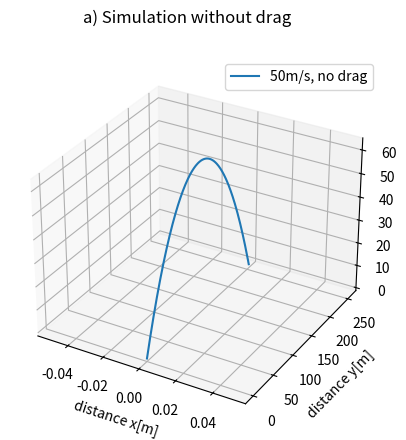
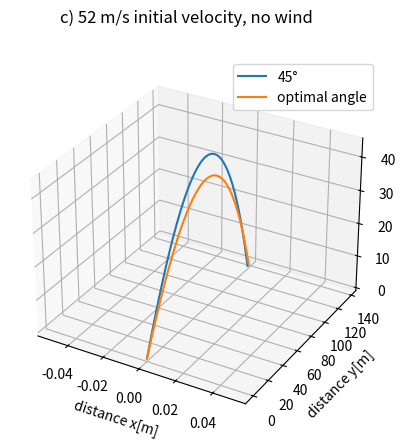
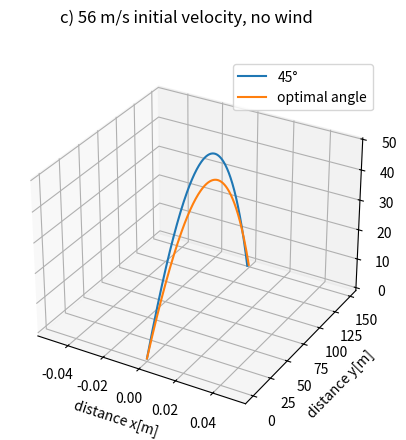
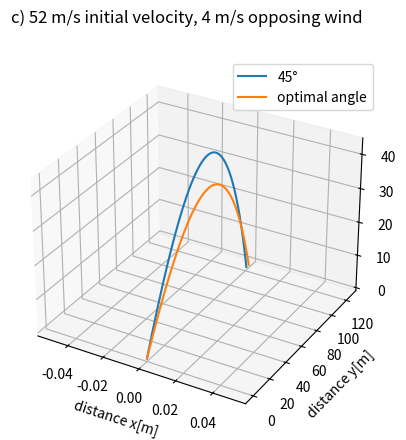
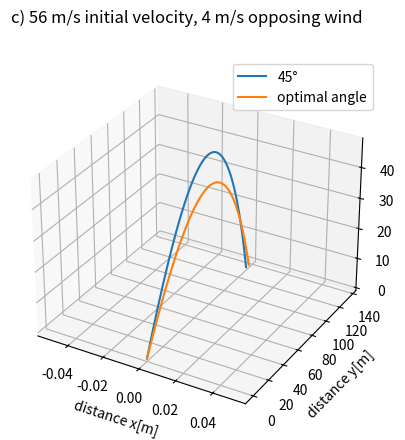
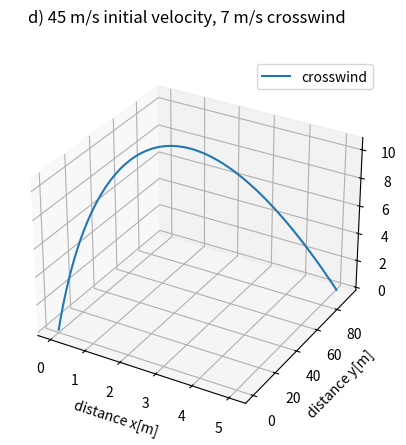

Generate these figures, in order, with matplotlib:
import numpy as np
from scipy.integrate import solve_ivp
from scipy.optimize import minimize_scalar
from mpl_toolkits.mplot3d import Axes3D
import matplotlib.pyplot as plt
from functools import partial
from collections import namedtuple
from itertools import product

WorldPhysics = namedtuple("WorldPhysics", "air_density gravity wind_vector",
                          defaults=[1.2, 9.81, np.zeros(3)])
ObjectPhysics = namedtuple("ObjectPhysics", "drag_coeff ref_area mass")
golfball_physics = ObjectPhysics(drag_coeff=0.3, ref_area=np.pi * 0.0427 ** 2 / 4, mass=0.04593)


def f(t, y, world_physics, obj_physics):
    velocity = y[3:]
    force = (1 / obj_physics.mass) * get_force(velocity, world_physics, obj_physics)
    return np.concatenate([velocity, force])


def get_drag_force(v, world_physics, obj_physics):
    relative_velocity = world_physics.wind_vector - v
    direction = relative_velocity / np.linalg.norm(relative_velocity)
    drag_constants = 0.5 * world_physics.air_density * obj_physics.drag_coeff * obj_physics.ref_area
    return drag_constants * (relative_velocity ** 2).sum() * direction


def get_force(v, world_physics, obj_physics):
    gravity_force = obj_physics.mass * world_physics.gravity * np.array([0, 0, -1])
    drag_force = get_drag_force(v, world_physics, obj_physics)
    return gravity_force + drag_force


def get_2d_directional_velocity(angle, magnitude):
    return magnitude * np.array([np.cos(angle), np.sin(angle)])


class ZeroEvent:
    def __init__(self, i):
        self.terminal = True
        self.direction = -1
        self.i = i

    def __call__(self, *args, **kwargs):
        return args[1][self.i]


def calculate_trajectory(pos, velocity, world_physics, obj_physics):
    t1 = 30
    y0 = np.concatenate([pos, velocity])
    f_partial = partial(f, world_physics=world_physics, obj_physics=obj_physics)
    result = solve_ivp(f_partial, (0, t1), y0, events=ZeroEvent(2), method='Radau',
                       t_eval=np.linspace(0, t1, t1 * 30, endpoint=False))
    return result['y'].T


def get_3d_ax():
    ax = plt.figure().add_subplot(111, projection='3d')
    ax.set_xlabel('distance x[m]')
    ax.set_ylabel('distance y[m]')
    ax.set_zlabel('altitude [m]')
    return ax


def plot_trajectory(trajectory, ax=None, label=""):
    if ax is None:
        ax = get_3d_ax()

    ax.plot(trajectory[:, 0], trajectory[:, 1], trajectory[:, 2], label=label)
    print(f"{label} landed at ({trajectory[-1, 0]:.2f}, {trajectory[-1, 1]:.2f})")
    return ax


if __name__ == '__main__':

    # +++++++++++++++++++++++++++++++++++++++
    print()
    print("-"*10,"Exercise 2a)","-"*10)
    print()
    # +++++++++++++++++++++++++++++++++++++++


    world1_physics = WorldPhysics(air_density=0)
    traj1 = calculate_trajectory(pos=[0, 0, 0], velocity=[0, *get_2d_directional_velocity(np.pi / 4, 50)],
                                 world_physics=world1_physics, obj_physics=golfball_physics)

    plot_trajectory(traj1, label="50m/s, no drag")
    plt.legend()
    plt.suptitle("a) Simulation without drag")
    plt.show()

    # +++++++++++++++++++++++++++++++++++++++
    print()
    print("-" * 10, "Exercise 2c)", "-" * 10)
    print()
    # +++++++++++++++++++++++++++++++++++++++

    # create a function to be minimized
    def distance_wrt_angle(angle, velocity, world):
        traj = calculate_trajectory(pos=[0, 0, 0], velocity=[0, *get_2d_directional_velocity(angle, velocity)],
                                    world_physics=world, obj_physics=golfball_physics)
        return -traj[-1,1]


    # world with atmospheric drag
    world2_physics = WorldPhysics()
    # world with drag + 4m/s opposing wind
    world3_physics = WorldPhysics(wind_vector=np.array([0,-4,0]))

    # find optimal angle for both worlds and velocities 52 & 56 m/s
    for world, vel in product([world2_physics, world3_physics],[52,56]):
        min_angle = minimize_scalar(partial(distance_wrt_angle, velocity=vel, world=world),
                                    bounds=(np.pi/5, np.pi/3),
                                    method='Bounded')['x']

        print(f"angle = {min_angle/(np.pi*2)*360:.2f}°", "for initial velocity =",vel,"m/s and",
              "4 m/s opposing wind" if id(world) == id(world3_physics) else "no wind")

        traj_45 = calculate_trajectory(pos=[0, 0, 0], velocity=[0, *get_2d_directional_velocity(np.pi/4, vel)],
                                    world_physics=world, obj_physics=golfball_physics)
        ax = plot_trajectory(traj_45, label="45°")
        traj_opt = calculate_trajectory(pos=[0, 0, 0], velocity=[0, *get_2d_directional_velocity(min_angle, vel)],
                                    world_physics=world, obj_physics=golfball_physics)
        plot_trajectory(traj_opt, ax, label="optimal angle")
        plt.legend()
        plt.suptitle(f"c) {vel} m/s initial velocity, "+("4 m/s opposing wind" if id(world) == id(world3_physics) else "no wind"))
        plt.show()
        print()

    # +++++++++++++++++++++++++++++++++++++++
    print()
    print("-" * 10, "Exercise 2d)", "-" * 10)
    print()
    # +++++++++++++++++++++++++++++++++++++++

    world4_physics = WorldPhysics(wind_vector=np.array([7,0,0]))
    traj_xwind = calculate_trajectory(pos=[0,0,0], velocity=[0, *get_2d_directional_velocity(42/360*np.pi,45)],
                                      world_physics=world4_physics, obj_physics=golfball_physics)
    plot_trajectory(traj_xwind,label="crosswind")

    dist_travelled = np.linalg.norm(traj_xwind[-1])
    print(f"Ball travelled {dist_travelled:.2f} m.")
    plt.suptitle("d) 45 m/s initial velocity, 7 m/s crosswind")
    plt.legend()
    plt.show()